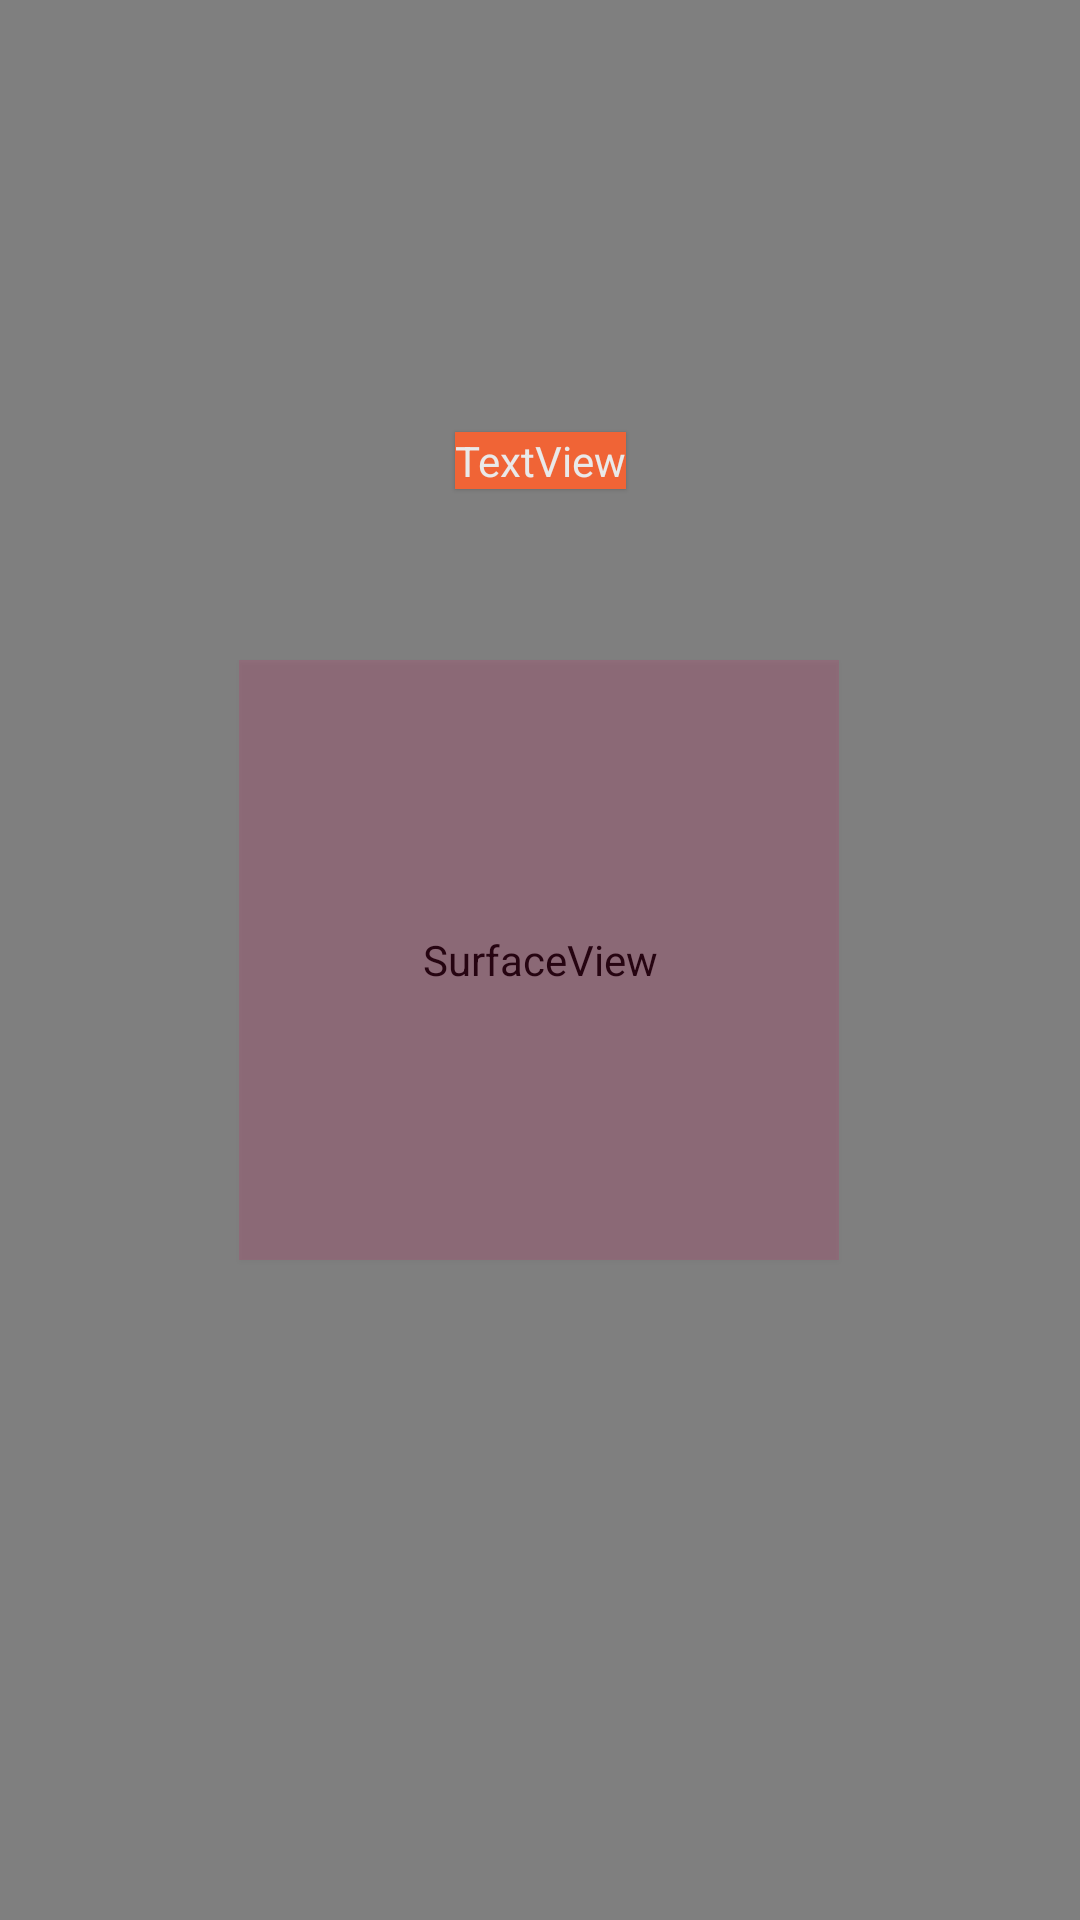

Here is an Android app screen rendered from its layout file. Give the layout XML and the strings, colors and styles it references.
<!-- AndroidManifest.xml: application theme AppTheme -->
<!-- res/layout/activity_camera.xml -->
<?xml version="1.0" encoding="utf-8"?>
<androidx.constraintlayout.widget.ConstraintLayout
        xmlns:android="http://schemas.android.com/apk/res/android"
        xmlns:tools="http://schemas.android.com/tools"
        xmlns:app="http://schemas.android.com/apk/res-auto"
        android:layout_width="match_parent"
        android:layout_height="match_parent"
    tools:context=".activities.CameraActivity">
    <SurfaceView
            android:layout_width="match_parent"
            android:layout_height="match_parent"
            android:id="@+id/camera_view"
            app:layout_constraintStart_toStartOf="parent" app:layout_constraintEnd_toEndOf="parent"
            app:layout_constraintBottom_toBottomOf="parent" app:layout_constraintTop_toTopOf="parent"
            app:layout_constraintHorizontal_bias="1.0" app:layout_constraintVertical_bias="1.0"/>
    <View
            android:layout_width="200dp"
            android:layout_height="200dp"
            android:id="@+id/view" android:elevation="1dp" app:layout_constraintStart_toStartOf="parent"
            android:layout_marginStart="105dp" android:layout_marginEnd="106dp"
            app:layout_constraintEnd_toEndOf="parent" app:layout_constraintBottom_toBottomOf="parent"
            android:layout_marginBottom="266dp" android:layout_marginTop="103dp"
            app:layout_constraintTop_toBottomOf="@+id/textData" android:background="#2DD81B60"
    />
    <TextView
            android:text="TextView"
            android:layout_width="wrap_content"
            android:layout_height="19dp"
            android:id="@+id/textData" android:elevation="1dp"
            app:layout_constraintTop_toTopOf="parent"
            android:layout_marginTop="144dp"
            app:layout_constraintStart_toStartOf="parent"
            android:layout_marginStart="176dp" android:layout_marginEnd="176dp"
        app:layout_constraintEnd_toEndOf="parent"
        android:textColor="@color/lightGrey"
        android:background="@color/primary" />
</androidx.constraintlayout.widget.ConstraintLayout>
<!-- resources referenced by this layout -->
<resources>
  <color name="lightGrey">#E9E9E9</color>
  <color name="primary">#F06436</color>
  <style name="AppTheme" parent="Theme.MaterialComponents.Light.DarkActionBar">
          
          <item name="colorPrimary">@color/primary</item>
          <item name="colorPrimaryDark">@color/primaryDark</item>
          <item name="colorAccent">@color/accent</item>
          <item name="android:statusBarColor">@color/primaryDarker</item>
      </style>
  <color name="primaryDark">#E43D26</color>
  <color name="accent">#e91e63</color>
  <color name="primaryDarker">#8D332A</color>
</resources>
